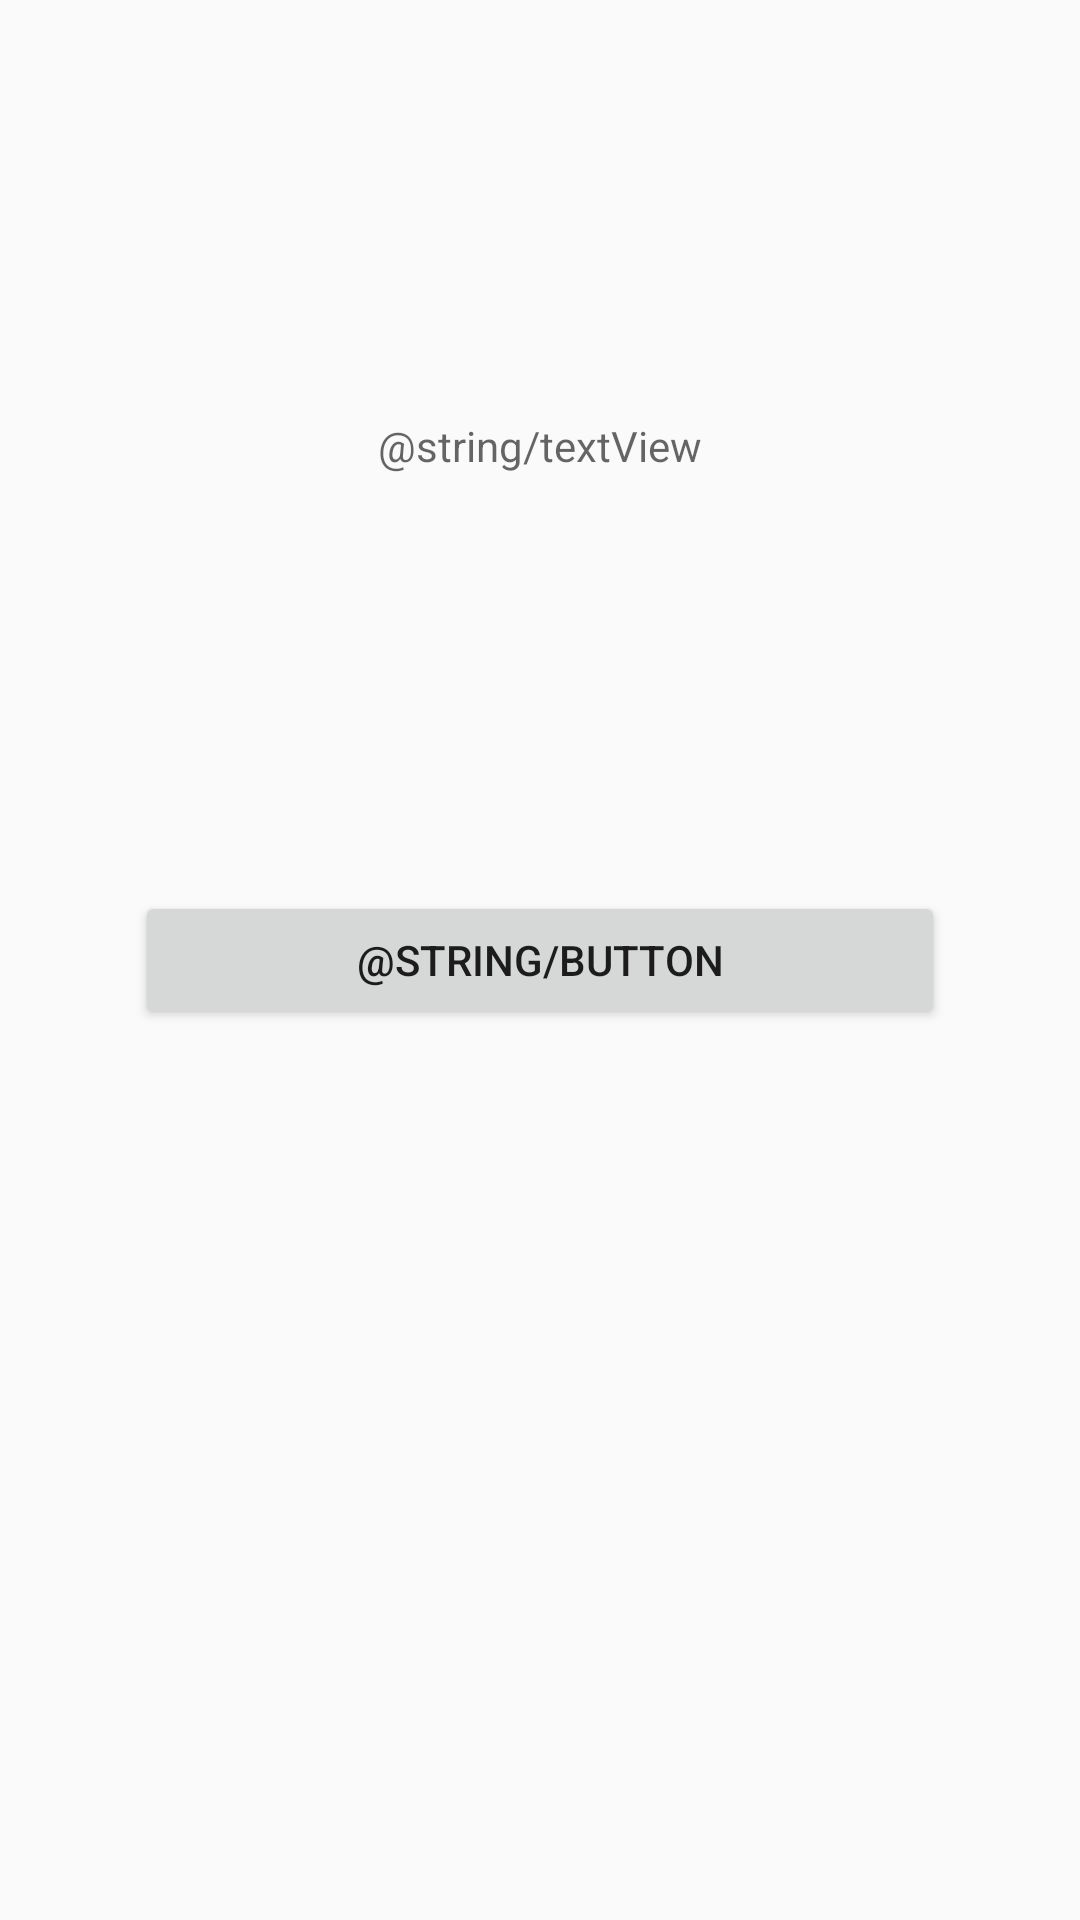

Produce the Android XML layout that renders to this screen, including the resource entries it uses.
<!-- AndroidManifest.xml: application theme AppTheme -->
<!-- res/layout/activity_worker_test.xml -->
<?xml version="1.0" encoding="utf-8"?>
<androidx.constraintlayout.widget.ConstraintLayout xmlns:android="http://schemas.android.com/apk/res/android"
    xmlns:app="http://schemas.android.com/apk/res-auto"
    xmlns:tools="http://schemas.android.com/tools"
    android:layout_width="match_parent"
    android:layout_height="match_parent"
    tools:context=".Activity.WorkerTestActivity">

    <Button
        android:id="@+id/notifi_btn"
        android:layout_width="270dp"
        android:layout_height="46dp"
        android:text="@string/button"
        android:onClick="getNotificationOnClick"
        app:layout_constraintBottom_toBottomOf="parent"
        app:layout_constraintEnd_toEndOf="parent"
        app:layout_constraintStart_toStartOf="parent"
        app:layout_constraintTop_toTopOf="parent" />

    <TextView
        android:id="@+id/workStatusText"
        android:layout_width="346dp"
        android:layout_height="67dp"
        android:gravity="center"
        android:hint="@string/textView"
        app:layout_constraintBottom_toTopOf="@+id/notifi_btn"
        app:layout_constraintEnd_toEndOf="parent"
        app:layout_constraintStart_toStartOf="parent"
        app:layout_constraintTop_toTopOf="parent" />
</androidx.constraintlayout.widget.ConstraintLayout>
<!-- resources referenced by this layout -->
<resources>
  <style name="AppTheme" parent="Theme.AppCompat.Light.NoActionBar">
          
          <item name="colorPrimary">@color/colorPrimary</item>
          <item name="colorPrimaryDark">@color/colorPrimaryDark</item>
          <item name="colorAccent">@color/colorAccent</item>
      </style>
  <!-- not gathered from this repository: default colours our renderer supplied (Android Studio template values) -->
  <color name="colorPrimary">#FF6200EE</color>
  <color name="colorPrimaryDark">#FF3700B3</color>
  <color name="colorAccent">#FF03DAC5</color>
</resources>
